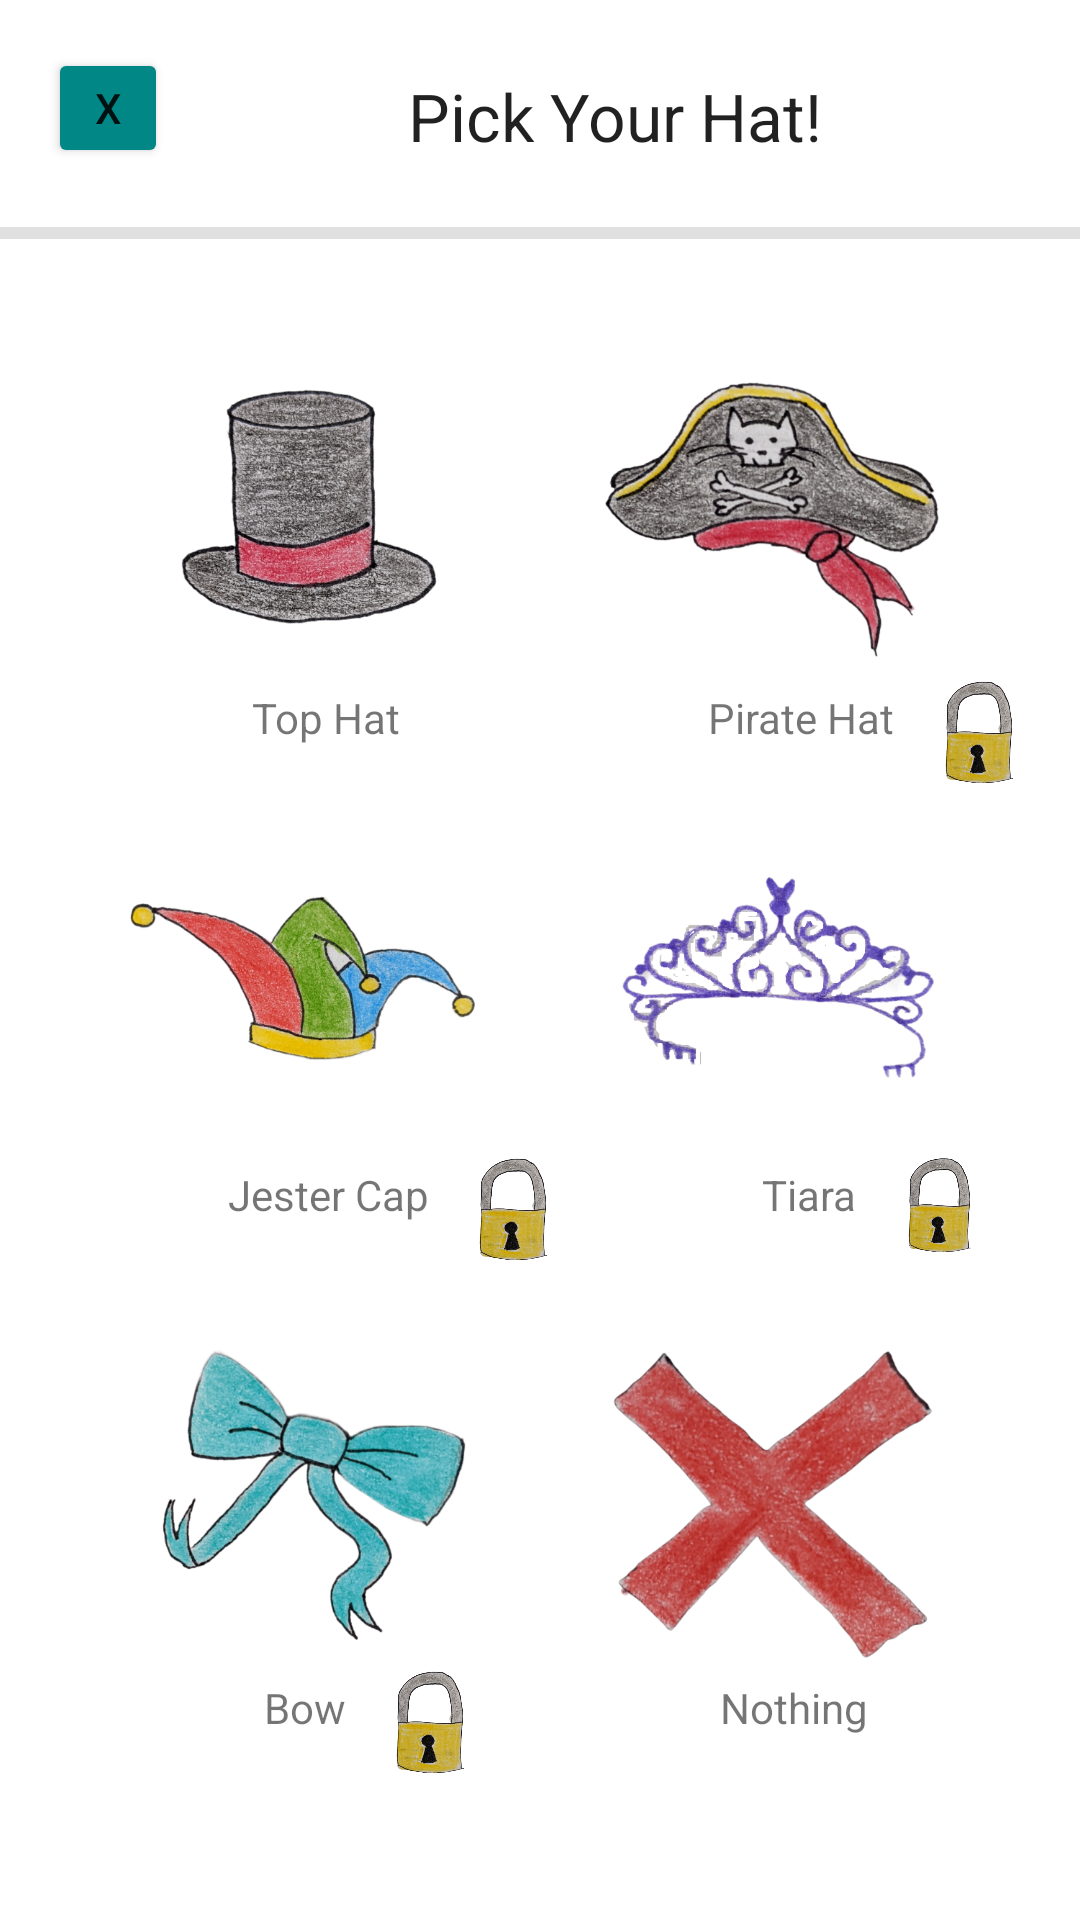

Produce the Android XML layout that renders to this screen, including the resource entries it uses.
<!-- AndroidManifest.xml: application theme Theme.PurritoPlanner -->
<!-- res/layout/fragment_choose_hat.xml -->
<?xml version="1.0" encoding="utf-8"?>
<FrameLayout xmlns:android="http://schemas.android.com/apk/res/android"
    xmlns:tools="http://schemas.android.com/tools"
    xmlns:app="http://schemas.android.com/apk/res-auto"
    android:layout_width="match_parent"
    android:layout_height="match_parent"
    tools:context=".ChooseHatFragment">

    <androidx.constraintlayout.widget.ConstraintLayout
        android:id="@+id/order_layout"
        android:layout_width="match_parent"
        android:layout_height="match_parent">


        <Button
            android:id="@+id/Exit_Button"
            android:layout_width="40dp"
            android:layout_height="40dp"
            android:layout_marginStart="16dp"
            android:layout_marginTop="16dp"
            android:backgroundTint="@color/teal_700"
            android:text="X"
            app:layout_constraintStart_toStartOf="parent"
            app:layout_constraintTop_toTopOf="parent" />

        <TextView
            android:id="@+id/Pick_Hat_Header"
            android:layout_width="wrap_content"
            android:layout_height="wrap_content"
            android:layout_marginStart="80dp"
            android:layout_marginTop="24dp"
            android:text="@string/pick_hat"
            android:textAppearance="@style/TextAppearance.AppCompat.Large"
            app:layout_constraintStart_toEndOf="@+id/Exit_Button"
            app:layout_constraintTop_toTopOf="parent" />

        <ImageView
            android:id="@+id/Top_Hat_Image"
            android:layout_width="120dp"
            android:layout_height="120dp"
            android:layout_marginTop="30dp"
            android:src="@drawable/top_hat_thumbnail"
            app:layout_constraintEnd_toStartOf="@+id/Pirate_Hat_Image"
            app:layout_constraintHorizontal_bias="0.5"
            app:layout_constraintStart_toStartOf="parent"
            app:layout_constraintTop_toBottomOf="@+id/divider2" />

        <ImageView
            android:id="@+id/Pirate_Hat_Image"
            android:layout_width="120dp"
            android:layout_height="120dp"
            android:layout_marginTop="30dp"
            android:src="@drawable/pirate_hat_thumbnail"
            app:layout_constraintEnd_toEndOf="parent"
            app:layout_constraintHorizontal_bias="0.5"
            app:layout_constraintStart_toEndOf="@+id/Top_Hat_Image"
            app:layout_constraintTop_toBottomOf="@+id/divider2" />

        <ImageView
            android:id="@+id/Jester_Cap_Image"
            android:layout_width="120dp"
            android:layout_height="120dp"
            android:layout_marginTop="20dp"
            android:src="@drawable/jester_hat_thumbnail"
            app:layout_constraintEnd_toStartOf="@+id/Tiara_Image"
            app:layout_constraintHorizontal_bias="0.5"
            app:layout_constraintStart_toStartOf="parent"
            app:layout_constraintTop_toBottomOf="@+id/Top_Hat_Text" />

        <ImageView
            android:id="@+id/Tiara_Image"
            android:layout_width="120dp"
            android:layout_height="120dp"
            android:layout_marginTop="20dp"
            android:src="@drawable/tiara_origin_thumbnail"
            app:layout_constraintEnd_toEndOf="parent"
            app:layout_constraintHorizontal_bias="0.5"
            app:layout_constraintStart_toEndOf="@+id/Jester_Cap_Image"
            app:layout_constraintTop_toBottomOf="@+id/Pirate_Hat_Text" />

        <ImageView
            android:id="@+id/Bow_Image"
            android:layout_width="120dp"
            android:layout_height="120dp"
            android:layout_marginTop="32dp"
            android:src="@drawable/bow_thumbnail"
            app:layout_constraintEnd_toStartOf="@+id/Nothing_Image"
            app:layout_constraintHorizontal_bias="0.5"
            app:layout_constraintStart_toStartOf="parent"
            app:layout_constraintTop_toBottomOf="@+id/Jester_Cap_Text" />

        <ImageView
            android:id="@+id/Nothing_Image"
            android:layout_width="120dp"
            android:layout_height="120dp"
            android:layout_marginTop="32dp"
            android:src="@drawable/nothing"
            app:layout_constraintEnd_toEndOf="parent"
            app:layout_constraintHorizontal_bias="0.5"
            app:layout_constraintStart_toEndOf="@+id/Bow_Image"
            app:layout_constraintTop_toBottomOf="@+id/Tiara_Text" />

        <TextView
            android:id="@+id/Top_Hat_Text"
            android:layout_width="wrap_content"
            android:layout_height="wrap_content"
            android:layout_marginStart="84dp"
            android:text="@string/top_hat"
            app:layout_constraintStart_toStartOf="parent"
            app:layout_constraintTop_toBottomOf="@+id/Top_Hat_Image" />

        <TextView
            android:id="@+id/Pirate_Hat_Text"
            android:layout_width="wrap_content"
            android:layout_height="wrap_content"
            android:layout_marginStart="76dp"
            android:text="@string/pirate_hat"
            app:layout_constraintStart_toEndOf="@+id/Top_Hat_Image"
            app:layout_constraintTop_toBottomOf="@+id/Pirate_Hat_Image" />

        <TextView
            android:id="@+id/Jester_Cap_Text"
            android:layout_width="wrap_content"
            android:layout_height="wrap_content"
            android:layout_marginStart="76dp"
            android:text="@string/jester_cap"
            app:layout_constraintStart_toStartOf="parent"
            app:layout_constraintTop_toBottomOf="@+id/Jester_Cap_Image" />

        <TextView
            android:id="@+id/Tiara_Text"
            android:layout_width="wrap_content"
            android:layout_height="wrap_content"
            android:layout_marginStart="94dp"
            android:text="@string/tiara"
            app:layout_constraintStart_toEndOf="@+id/Jester_Cap_Image"
            app:layout_constraintTop_toBottomOf="@+id/Tiara_Image" />

        <TextView
            android:id="@+id/Bow_Text"
            android:layout_width="wrap_content"
            android:layout_height="wrap_content"
            android:layout_marginStart="88dp"
            android:text="@string/bow"
            app:layout_constraintStart_toStartOf="parent"
            app:layout_constraintTop_toBottomOf="@+id/Bow_Image" />

        <TextView
            android:id="@+id/Nothing_Text"
            android:layout_width="wrap_content"
            android:layout_height="wrap_content"
            android:layout_marginStart="80dp"
            android:text="@string/nothing"
            app:layout_constraintStart_toEndOf="@+id/Bow_Image"
            app:layout_constraintTop_toBottomOf="@+id/Nothing_Image" />

        <ImageView
            android:id="@+id/Pirate_Hat_Lock"
            android:layout_width="40dp"
            android:layout_height="40dp"
            android:layout_marginStart="8dp"
            android:layout_marginTop="116dp"
            android:src="@drawable/lock"
            app:layout_constraintStart_toEndOf="@+id/Pirate_Hat_Text"
            app:layout_constraintTop_toTopOf="@+id/Pirate_Hat_Image" />

        <ImageView
            android:id="@+id/Jester_Lock"
            android:layout_width="40dp"
            android:layout_height="40dp"
            android:layout_marginStart="8dp"
            android:layout_marginTop="116dp"
            android:src="@drawable/lock"
            app:layout_constraintStart_toEndOf="@+id/Jester_Cap_Text"
            app:layout_constraintTop_toTopOf="@+id/Jester_Cap_Image" />

        <ImageView
            android:id="@+id/Tiara_Lock"
            android:layout_width="39dp"
            android:layout_height="37dp"
            android:layout_marginStart="8dp"
            android:layout_marginTop="116dp"
            android:src="@drawable/lock"
            app:layout_constraintStart_toEndOf="@+id/Tiara_Text"
            app:layout_constraintTop_toTopOf="@+id/Tiara_Image" />

        <ImageView
            android:id="@+id/Bow_Lock"
            android:layout_width="40dp"
            android:layout_height="40dp"
            android:layout_marginStart="8dp"
            android:layout_marginTop="116dp"
            android:src="@drawable/lock"
            app:layout_constraintStart_toEndOf="@+id/Bow_Text"
            app:layout_constraintTop_toTopOf="@+id/Bow_Image" />

        <View
            android:id="@+id/divider2"
            android:layout_width="409dp"
            android:layout_height="4dp"
            android:background="?android:attr/listDivider"
            app:layout_constraintBottom_toBottomOf="parent"
            app:layout_constraintEnd_toEndOf="parent"
            app:layout_constraintStart_toStartOf="parent"
            app:layout_constraintTop_toTopOf="parent"
            app:layout_constraintVertical_bias="0.119" />
    </androidx.constraintlayout.widget.ConstraintLayout>

</FrameLayout>
<!-- resources referenced by this layout -->
<resources>
  <color name="teal_700">#FF018786</color>
  <!-- drawable bow_thumbnail: png bitmap (drawable, 172747 bytes) -->
  <!-- drawable jester_hat_thumbnail: png bitmap (drawable, 135060 bytes) -->
  <!-- drawable lock: png bitmap (drawable, 182102 bytes) -->
  <!-- drawable nothing: png bitmap (drawable, 209233 bytes) -->
  <!-- drawable pirate_hat_thumbnail: png bitmap (drawable, 219488 bytes) -->
  <!-- drawable tiara_origin_thumbnail: png bitmap (drawable, 111511 bytes) -->
  <!-- drawable top_hat_thumbnail: png bitmap (drawable, 223583 bytes) -->
  <string name="bow">Bow</string>
  <string name="jester_cap">Jester Cap</string>
  <string name="nothing">Nothing</string>
  <string name="pick_hat">Pick Your Hat!</string>
  <string name="pirate_hat">Pirate Hat</string>
  <string name="tiara">Tiara</string>
  <string name="top_hat">Top Hat</string>
  <style name="Theme.PurritoPlanner" parent="Theme.MaterialComponents.DayNight.DarkActionBar">
          
          <item name="colorPrimary">@color/purple_500</item>
          <item name="colorPrimaryVariant">@color/purple_700</item>
          <item name="colorOnPrimary">@color/white</item>
          
          <item name="colorSecondary">@color/teal_200</item>
          <item name="colorSecondaryVariant">@color/teal_700</item>
          <item name="colorOnSecondary">@color/black</item>
          
          <item name="android:statusBarColor" tools:targetApi="l">?attr/colorPrimaryVariant</item>
          
      </style>
  <color name="purple_500">#FF6200EE</color>
  <color name="purple_700">#FF3700B3</color>
  <color name="white">#FFFFFFFF</color>
  <color name="teal_200">#FF03DAC5</color>
  <color name="black">#FF000000</color>
</resources>
